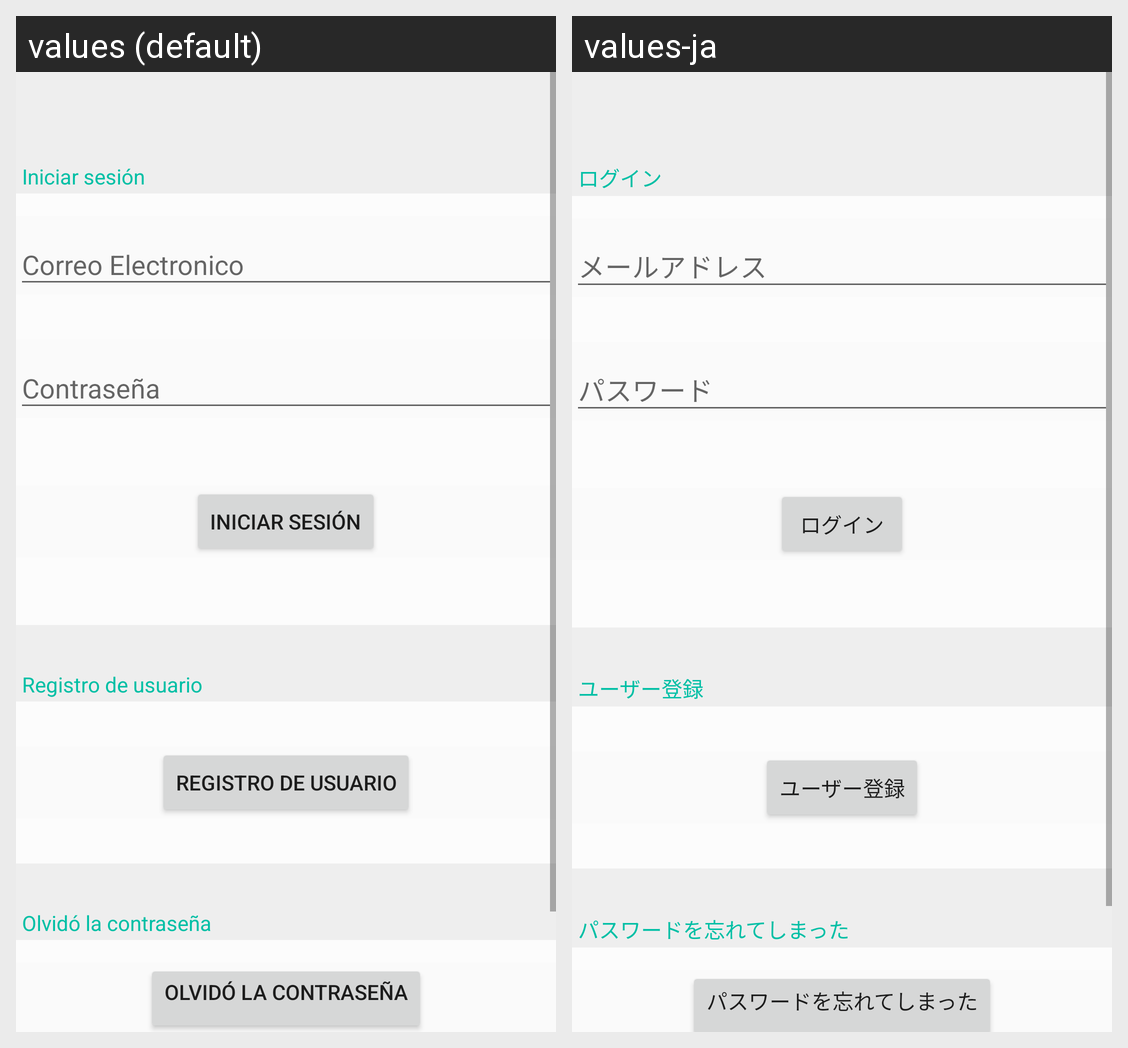

Strings drawn on this Android screen and how each of the app's shown locales translates them:
Android screen res/layout/fragment_log_in.xml rendered under 2 locales, left to right: values (default), values-ja. Device: Nexus 5 (rendered at 1080×1920; each locale shown at half size, 540×960, under a caption strip naming it); theme AppTheme.NoActionBar.
Strings drawn on this screen, with the default value and each locale's value (text and hints the layout hard-codes, and strings that could not be matched under every locale, appear in the picture but are not listed):

drawer_menu_signIn
  values: Iniciar sesión
  values-ja: ログイン

fragment_log_in_inputLayout_hintEmail
  values: Correo Electronico
  values-ja: メールアドレス

fragment_log_in_inputLayout_hintPassword
  values: Contraseña
  values-ja: パスワード

fragment_log_in_btnLogIn
  values: Iniciar sesión
  values-ja: ログイン

drawer_menu_signUp
  values: Registro de usuario
  values-ja: ユーザー登録

tv_forget_password
  values: Olvidó la contraseña
  values-ja: パスワードを忘れてしまった
